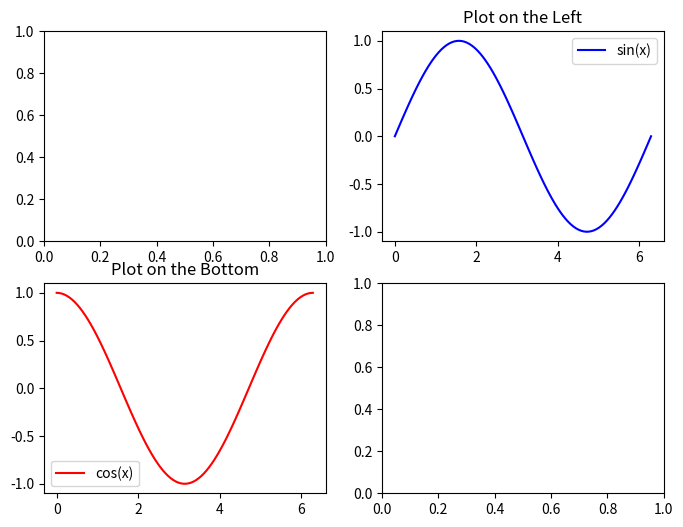

Recreate this plot in Python. (Note: this script raises an exception after producing the figure.)
import matplotlib.pyplot as plt
import numpy as np
from matplotlib import image as mpimg

# Create some example data for the plots
x = np.linspace(0, 2 * np.pi, 100)
y1 = np.sin(x)
y2 = np.cos(x)

# Create a 2x2 grid of subplots
fig, axs = plt.subplots(2, 2, figsize=(8, 6))

# Plot the first plot on the top-left subplot
axs[0, 1].plot(x, y1, color='b', label='sin(x)')
axs[0, 1].set_title('Plot on the Left')
axs[0, 1].legend()

# Plot the second plot on the bottom-right subplot
axs[1, 0].plot(x, y2, color='r', label='cos(x)')
axs[1, 0].set_title('Plot on the Bottom')
axs[1, 0].legend()

image = mpimg.imread('two_plots.png')  # Load your image
axs[0, 0].imshow(image)
axs[0, 0].set_title('Image')

# Hide the top-right and bottom-left subplots
axs[0, 0].axis('off')
axs[1, 1].axis('off')

# Adjust the spacing between subplots
plt.tight_layout()

# Save the figure to a file (e.g., PNG format)
plt.savefig('two_plots_2.png')

# Show the figure